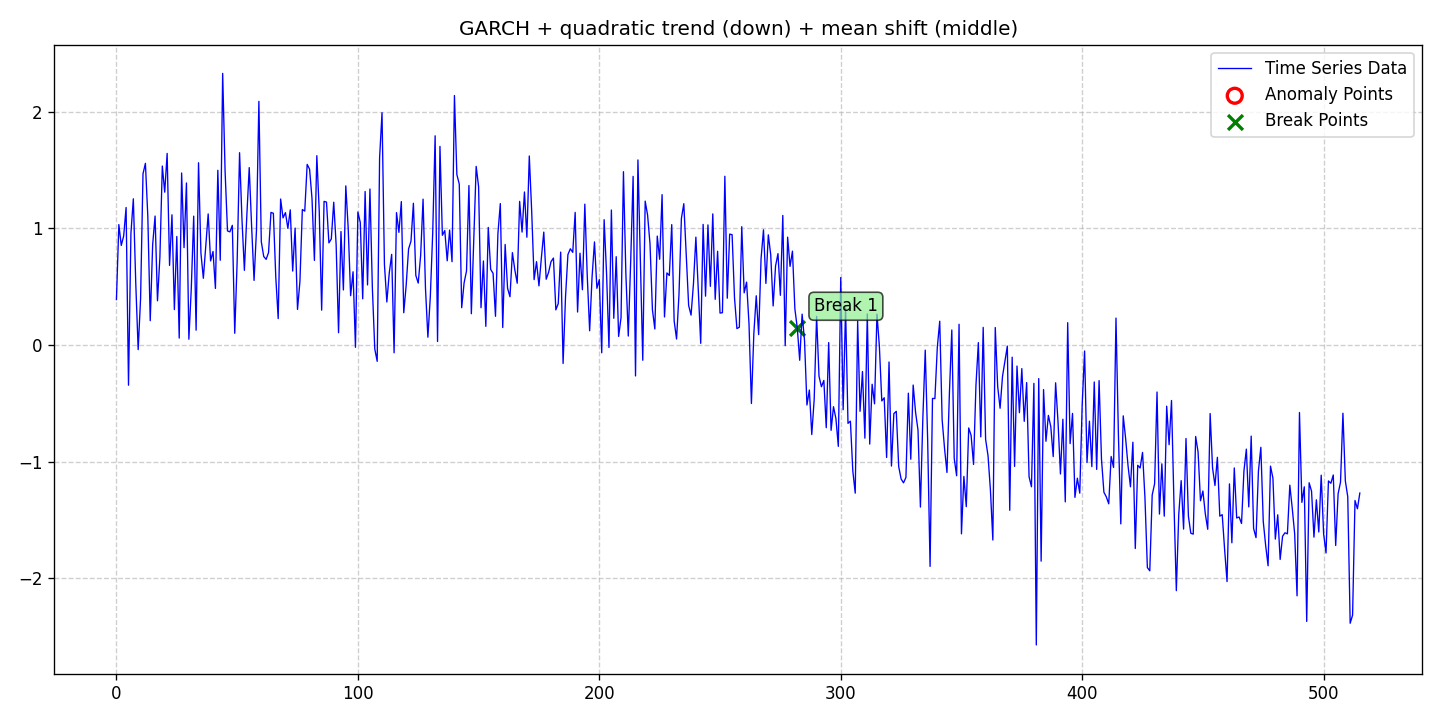

The file beside this chart, header and first rows:
date, data, stationary, det_lin_up, det_lin_down, det_quad, det_cubic, det_exp, det_damped, stoc_trend, volatility, single_seas, multiple_seas, point_anom_single, point_anom_multi, collect_anom, context_anom, mean_shift, var_shift, trend_shift, point_anom_count, point_anom_location, point_anom_point, collect_anom_count
2020-01-01, 0.3892, 0, 0, 0, 1, 0, 0, 0, 0, 1, 0, 0, 0, 0, 0, 0, 1, 0, 0, 0, none, , 0
2020-01-02, 1.032, 0, 0, 0, 1, 0, 0, 0, 0, 1, 0, 0, 0, 0, 0, 0, 1, 0, 0, 0, none, , 0
2020-01-03, 0.8534, 0, 0, 0, 1, 0, 0, 0, 0, 1, 0, 0, 0, 0, 0, 0, 1, 0, 0, 0, none, , 0
2020-01-04, 0.9347, 0, 0, 0, 1, 0, 0, 0, 0, 1, 0, 0, 0, 0, 0, 0, 1, 0, 0, 0, none, , 0
2020-01-05, 1.179, 0, 0, 0, 1, 0, 0, 0, 0, 1, 0, 0, 0, 0, 0, 0, 1, 0, 0, 0, none, , 0
2020-01-06, -0.345, 0, 0, 0, 1, 0, 0, 0, 0, 1, 0, 0, 0, 0, 0, 0, 1, 0, 0, 0, none, , 0
2020-01-07, 0.9569, 0, 0, 0, 1, 0, 0, 0, 0, 1, 0, 0, 0, 0, 0, 0, 1, 0, 0, 0, none, , 0
2020-01-08, 1.253, 0, 0, 0, 1, 0, 0, 0, 0, 1, 0, 0, 0, 0, 0, 0, 1, 0, 0, 0, none, , 0
2020-01-09, 0.531, 0, 0, 0, 1, 0, 0, 0, 0, 1, 0, 0, 0, 0, 0, 0, 1, 0, 0, 0, none, , 0
2020-01-10, -0.03996, 0, 0, 0, 1, 0, 0, 0, 0, 1, 0, 0, 0, 0, 0, 0, 1, 0, 0, 0, none, , 0
2020-01-11, 0.3981, 0, 0, 0, 1, 0, 0, 0, 0, 1, 0, 0, 0, 0, 0, 0, 1, 0, 0, 0, none, , 0
2020-01-12, 1.467, 0, 0, 0, 1, 0, 0, 0, 0, 1, 0, 0, 0, 0, 0, 0, 1, 0, 0, 0, none, , 0
2020-01-13, 1.557, 0, 0, 0, 1, 0, 0, 0, 0, 1, 0, 0, 0, 0, 0, 0, 1, 0, 0, 0, none, , 0
2020-01-14, 1.101, 0, 0, 0, 1, 0, 0, 0, 0, 1, 0, 0, 0, 0, 0, 0, 1, 0, 0, 0, none, , 0
2020-01-15, 0.2083, 0, 0, 0, 1, 0, 0, 0, 0, 1, 0, 0, 0, 0, 0, 0, 1, 0, 0, 0, none, , 0
2020-01-16, 0.8593, 0, 0, 0, 1, 0, 0, 0, 0, 1, 0, 0, 0, 0, 0, 0, 1, 0, 0, 0, none, , 0
2020-01-17, 1.105, 0, 0, 0, 1, 0, 0, 0, 0, 1, 0, 0, 0, 0, 0, 0, 1, 0, 0, 0, none, , 0
2020-01-18, 0.3787, 0, 0, 0, 1, 0, 0, 0, 0, 1, 0, 0, 0, 0, 0, 0, 1, 0, 0, 0, none, , 0
2020-01-19, 0.7525, 0, 0, 0, 1, 0, 0, 0, 0, 1, 0, 0, 0, 0, 0, 0, 1, 0, 0, 0, none, , 0
2020-01-20, 1.534, 0, 0, 0, 1, 0, 0, 0, 0, 1, 0, 0, 0, 0, 0, 0, 1, 0, 0, 0, none, , 0
2020-01-21, 1.31, 0, 0, 0, 1, 0, 0, 0, 0, 1, 0, 0, 0, 0, 0, 0, 1, 0, 0, 0, none, , 0
2020-01-22, 1.642, 0, 0, 0, 1, 0, 0, 0, 0, 1, 0, 0, 0, 0, 0, 0, 1, 0, 0, 0, none, , 0
2020-01-23, 0.6818, 0, 0, 0, 1, 0, 0, 0, 0, 1, 0, 0, 0, 0, 0, 0, 1, 0, 0, 0, none, , 0
2020-01-24, 1.116, 0, 0, 0, 1, 0, 0, 0, 0, 1, 0, 0, 0, 0, 0, 0, 1, 0, 0, 0, none, , 0
2020-01-25, 0.3032, 0, 0, 0, 1, 0, 0, 0, 0, 1, 0, 0, 0, 0, 0, 0, 1, 0, 0, 0, none, , 0
2020-01-26, 0.9302, 0, 0, 0, 1, 0, 0, 0, 0, 1, 0, 0, 0, 0, 0, 0, 1, 0, 0, 0, none, , 0
2020-01-27, 0.05912, 0, 0, 0, 1, 0, 0, 0, 0, 1, 0, 0, 0, 0, 0, 0, 1, 0, 0, 0, none, , 0
2020-01-28, 1.474, 0, 0, 0, 1, 0, 0, 0, 0, 1, 0, 0, 0, 0, 0, 0, 1, 0, 0, 0, none, , 0
2020-01-29, 0.8345, 0, 0, 0, 1, 0, 0, 0, 0, 1, 0, 0, 0, 0, 0, 0, 1, 0, 0, 0, none, , 0
2020-01-30, 1.389, 0, 0, 0, 1, 0, 0, 0, 0, 1, 0, 0, 0, 0, 0, 0, 1, 0, 0, 0, none, , 0
2020-01-31, 0.0492, 0, 0, 0, 1, 0, 0, 0, 0, 1, 0, 0, 0, 0, 0, 0, 1, 0, 0, 0, none, , 0
2020-02-01, 0.4845, 0, 0, 0, 1, 0, 0, 0, 0, 1, 0, 0, 0, 0, 0, 0, 1, 0, 0, 0, none, , 0
2020-02-02, 1.104, 0, 0, 0, 1, 0, 0, 0, 0, 1, 0, 0, 0, 0, 0, 0, 1, 0, 0, 0, none, , 0
2020-02-03, 0.1267, 0, 0, 0, 1, 0, 0, 0, 0, 1, 0, 0, 0, 0, 0, 0, 1, 0, 0, 0, none, , 0
2020-02-04, 1.562, 0, 0, 0, 1, 0, 0, 0, 0, 1, 0, 0, 0, 0, 0, 0, 1, 0, 0, 0, none, , 0
2020-02-05, 0.7862, 0, 0, 0, 1, 0, 0, 0, 0, 1, 0, 0, 0, 0, 0, 0, 1, 0, 0, 0, none, , 0
2020-02-06, 0.5717, 0, 0, 0, 1, 0, 0, 0, 0, 1, 0, 0, 0, 0, 0, 0, 1, 0, 0, 0, none, , 0
2020-02-07, 0.8469, 0, 0, 0, 1, 0, 0, 0, 0, 1, 0, 0, 0, 0, 0, 0, 1, 0, 0, 0, none, , 0
2020-02-08, 1.124, 0, 0, 0, 1, 0, 0, 0, 0, 1, 0, 0, 0, 0, 0, 0, 1, 0, 0, 0, none, , 0
2020-02-09, 0.7204, 0, 0, 0, 1, 0, 0, 0, 0, 1, 0, 0, 0, 0, 0, 0, 1, 0, 0, 0, none, , 0
2020-02-10, 0.8015, 0, 0, 0, 1, 0, 0, 0, 0, 1, 0, 0, 0, 0, 0, 0, 1, 0, 0, 0, none, , 0
2020-02-11, 0.4846, 0, 0, 0, 1, 0, 0, 0, 0, 1, 0, 0, 0, 0, 0, 0, 1, 0, 0, 0, none, , 0
2020-02-12, 1.498, 0, 0, 0, 1, 0, 0, 0, 0, 1, 0, 0, 0, 0, 0, 0, 1, 0, 0, 0, none, , 0
2020-02-13, 0.7263, 0, 0, 0, 1, 0, 0, 0, 0, 1, 0, 0, 0, 0, 0, 0, 1, 0, 0, 0, none, , 0
2020-02-14, 2.328, 0, 0, 0, 1, 0, 0, 0, 0, 1, 0, 0, 0, 0, 0, 0, 1, 0, 0, 0, none, , 0
2020-02-15, 1.49, 0, 0, 0, 1, 0, 0, 0, 0, 1, 0, 0, 0, 0, 0, 0, 1, 0, 0, 0, none, , 0
2020-02-16, 0.9778, 0, 0, 0, 1, 0, 0, 0, 0, 1, 0, 0, 0, 0, 0, 0, 1, 0, 0, 0, none, , 0
2020-02-17, 0.9696, 0, 0, 0, 1, 0, 0, 0, 0, 1, 0, 0, 0, 0, 0, 0, 1, 0, 0, 0, none, , 0
2020-02-18, 1.026, 0, 0, 0, 1, 0, 0, 0, 0, 1, 0, 0, 0, 0, 0, 0, 1, 0, 0, 0, none, , 0
2020-02-19, 0.1002, 0, 0, 0, 1, 0, 0, 0, 0, 1, 0, 0, 0, 0, 0, 0, 1, 0, 0, 0, none, , 0
2020-02-20, 0.7184, 0, 0, 0, 1, 0, 0, 0, 0, 1, 0, 0, 0, 0, 0, 0, 1, 0, 0, 0, none, , 0
2020-02-21, 1.649, 0, 0, 0, 1, 0, 0, 0, 0, 1, 0, 0, 0, 0, 0, 0, 1, 0, 0, 0, none, , 0
2020-02-22, 1.075, 0, 0, 0, 1, 0, 0, 0, 0, 1, 0, 0, 0, 0, 0, 0, 1, 0, 0, 0, none, , 0
2020-02-23, 0.6398, 0, 0, 0, 1, 0, 0, 0, 0, 1, 0, 0, 0, 0, 0, 0, 1, 0, 0, 0, none, , 0
2020-02-24, 1.107, 0, 0, 0, 1, 0, 0, 0, 0, 1, 0, 0, 0, 0, 0, 0, 1, 0, 0, 0, none, , 0
2020-02-25, 1.521, 0, 0, 0, 1, 0, 0, 0, 0, 1, 0, 0, 0, 0, 0, 0, 1, 0, 0, 0, none, , 0
2020-02-26, 1.012, 0, 0, 0, 1, 0, 0, 0, 0, 1, 0, 0, 0, 0, 0, 0, 1, 0, 0, 0, none, , 0
2020-02-27, 0.5534, 0, 0, 0, 1, 0, 0, 0, 0, 1, 0, 0, 0, 0, 0, 0, 1, 0, 0, 0, none, , 0
2020-02-28, 0.9818, 0, 0, 0, 1, 0, 0, 0, 0, 1, 0, 0, 0, 0, 0, 0, 1, 0, 0, 0, none, , 0
2020-02-29, 2.089, 0, 0, 0, 1, 0, 0, 0, 0, 1, 0, 0, 0, 0, 0, 0, 1, 0, 0, 0, none, , 0
... 456 more rows
